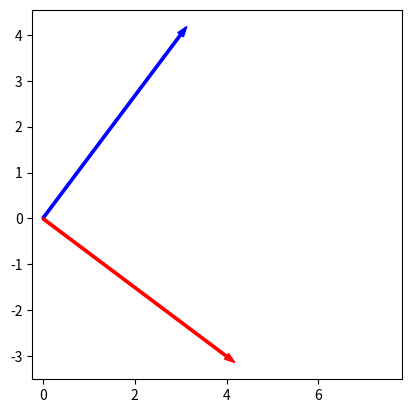

Source code (Python):

import numpy as np
import matplotlib.pyplot as plt

#representação de vetor
# v=(3,4) x0,y0 ponto inicial do vetor
x0=0
y0=0
x=3
y=4
plt.arrow(x0,y0,x,y,color='b',width=0.05)
plt.arrow(x0,y0,4,-3,color='r',width=0.05)
plt.axis('square')
plt.show()